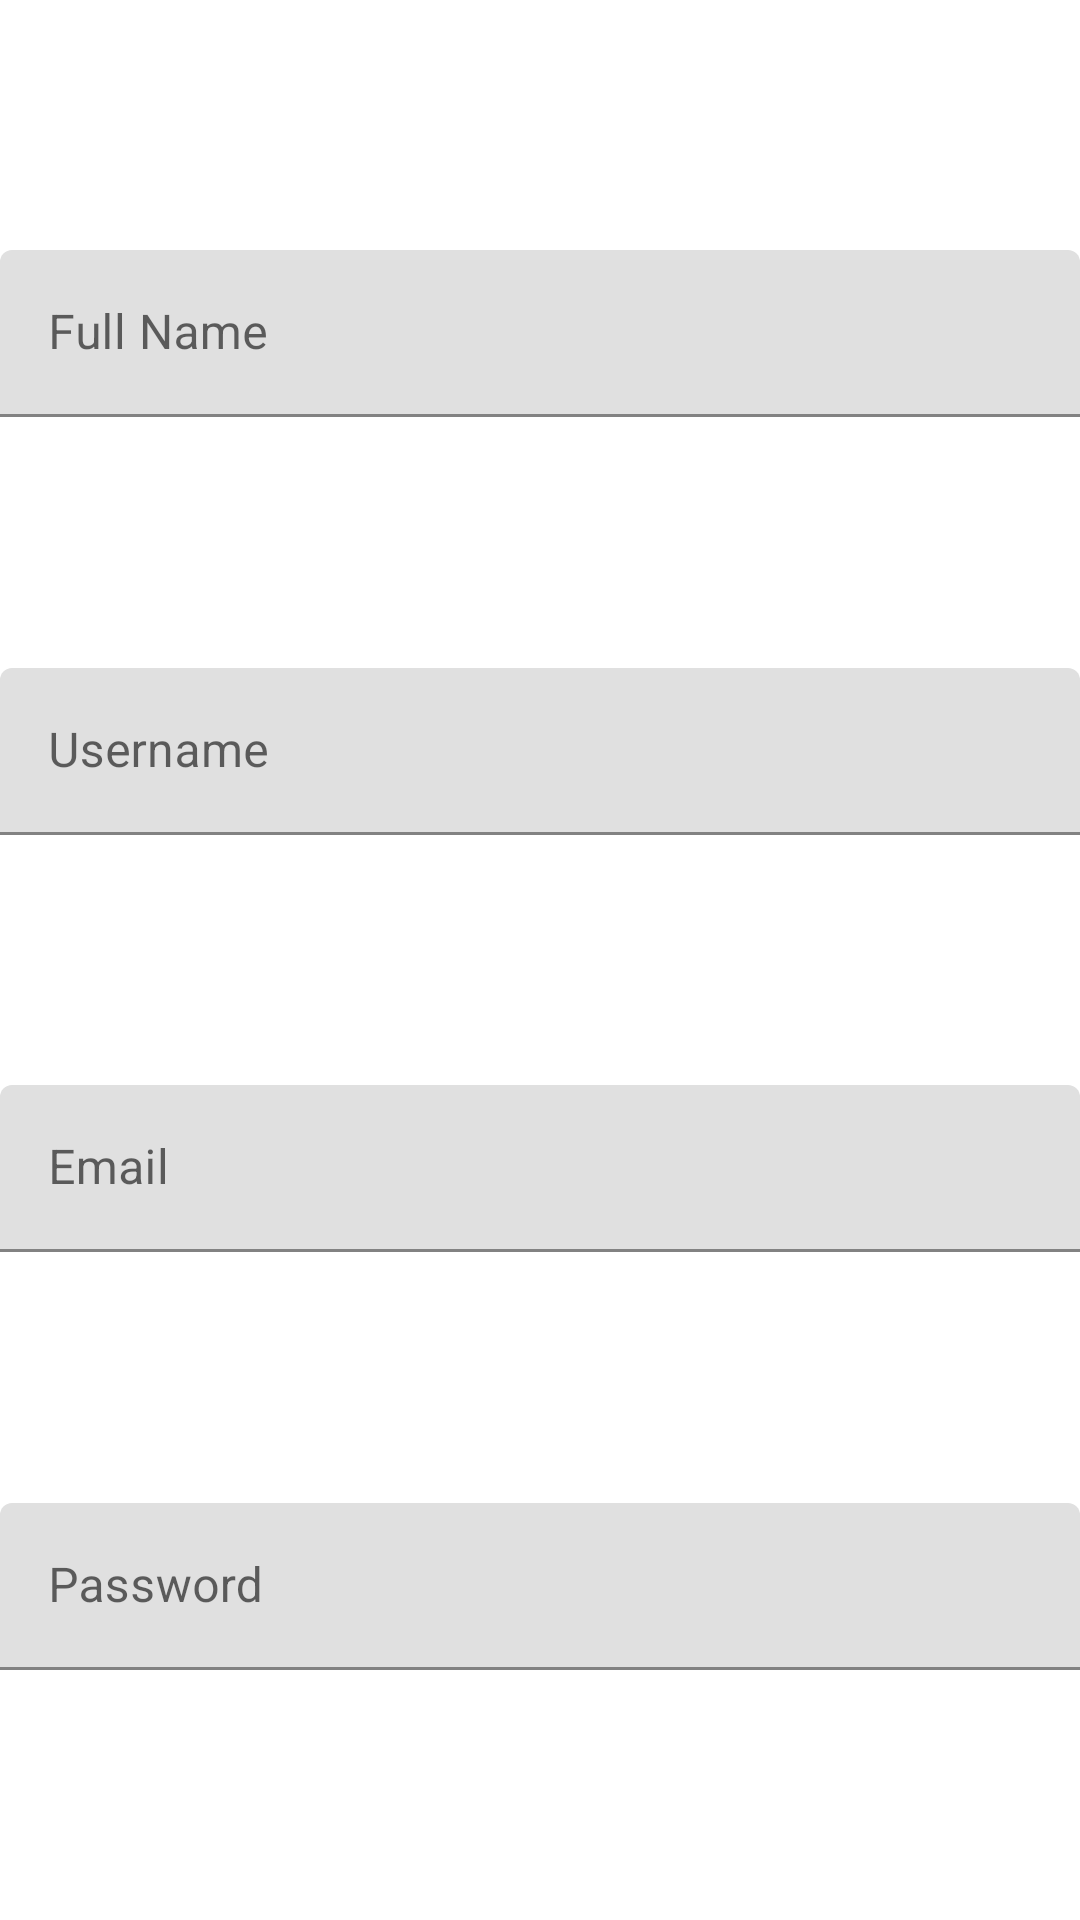

This screen was rendered from an Android layout file. Write that file and the resources it references.
<!-- AndroidManifest.xml: application theme Theme.Maktab67 -->
<!-- res/layout/activity_edit.xml -->
<?xml version="1.0" encoding="utf-8"?>
<androidx.constraintlayout.widget.ConstraintLayout xmlns:android="http://schemas.android.com/apk/res/android"
    xmlns:app="http://schemas.android.com/apk/res-auto"
    xmlns:tools="http://schemas.android.com/tools"
    android:layout_width="match_parent"
    android:layout_height="match_parent"
    android:orientation="vertical"
    tools:context=".EditActivity">

    <com.google.android.material.textfield.TextInputLayout
        android:id="@+id/textInputEditText2"
        android:layout_width="match_parent"
        android:layout_height="wrap_content"
        app:layout_constraintEnd_toEndOf="parent"
        app:layout_constraintStart_toStartOf="parent"
        android:hint="Full Name"
        app:layout_constraintBottom_toTopOf="@+id/textInputEditText"
        app:layout_constraintTop_toTopOf="parent">
        <EditText
            android:id="@+id/fullNameEdit"
            android:layout_width="match_parent"
            android:layout_height="wrap_content" />
    </com.google.android.material.textfield.TextInputLayout>

    <com.google.android.material.textfield.TextInputLayout
        android:id="@+id/textInputEditText"
        android:layout_width="match_parent"
        android:layout_height="wrap_content"
        app:layout_constraintEnd_toEndOf="parent"
        app:layout_constraintStart_toStartOf="parent"
        android:hint="Username"
        app:layout_constraintBottom_toTopOf="@+id/textInputEditText3"
        app:layout_constraintTop_toBottomOf="@+id/textInputEditText2">

        <EditText
            android:id="@+id/usernameEdit"
            android:layout_width="match_parent"
            android:layout_height="wrap_content" />
    </com.google.android.material.textfield.TextInputLayout>

    <com.google.android.material.textfield.TextInputLayout
        android:id="@+id/textInputEditText3"
        android:layout_width="match_parent"
        android:layout_height="wrap_content"
        app:layout_constraintEnd_toEndOf="parent"
        app:layout_constraintStart_toStartOf="parent"
        android:hint="Email"
        app:layout_constraintBottom_toTopOf="@+id/textInputEditText4"
        app:layout_constraintTop_toBottomOf="@+id/textInputEditText">

        <EditText
            android:id="@+id/emailEdit"
            android:layout_width="match_parent"
            android:layout_height="wrap_content" />
    </com.google.android.material.textfield.TextInputLayout>

    <com.google.android.material.textfield.TextInputLayout
        android:id="@+id/textInputEditText4"
        android:layout_width="match_parent"
        android:layout_height="wrap_content"
        app:layout_constraintEnd_toEndOf="parent"
        app:layout_constraintStart_toStartOf="parent"
        android:hint="Password"
        app:layout_constraintBottom_toBottomOf="parent"
        app:layout_constraintTop_toBottomOf="@+id/textInputEditText3">

        <EditText
            android:id="@+id/passwordEdit"
            android:layout_width="match_parent"
            android:layout_height="wrap_content" />
    </com.google.android.material.textfield.TextInputLayout>


</androidx.constraintlayout.widget.ConstraintLayout>
<!-- resources referenced by this layout -->
<resources>
  <style name="Theme.Maktab67" parent="Theme.MaterialComponents.DayNight.DarkActionBar">
          
          <item name="colorPrimary">@color/purple_500</item>
          <item name="colorPrimaryVariant">@color/purple_700</item>
          <item name="colorOnPrimary">@color/white</item>
          
          <item name="colorSecondary">@color/teal_200</item>
          <item name="colorSecondaryVariant">@color/teal_700</item>
          <item name="colorOnSecondary">@color/black</item>
          
          <item name="android:statusBarColor" tools:targetApi="l">?attr/colorPrimaryVariant</item>
          
      </style>
  <!-- not gathered from this repository: default colours our renderer supplied (Android Studio template values) -->
  <color name="purple_500">#FF6200EE</color>
  <color name="purple_700">#FF3700B3</color>
  <color name="teal_200">#FF03DAC5</color>
  <color name="teal_700">#FF018786</color>
  <color name="black">#FF000000</color>
  <color name="white">#FFFFFFFF</color>
</resources>
